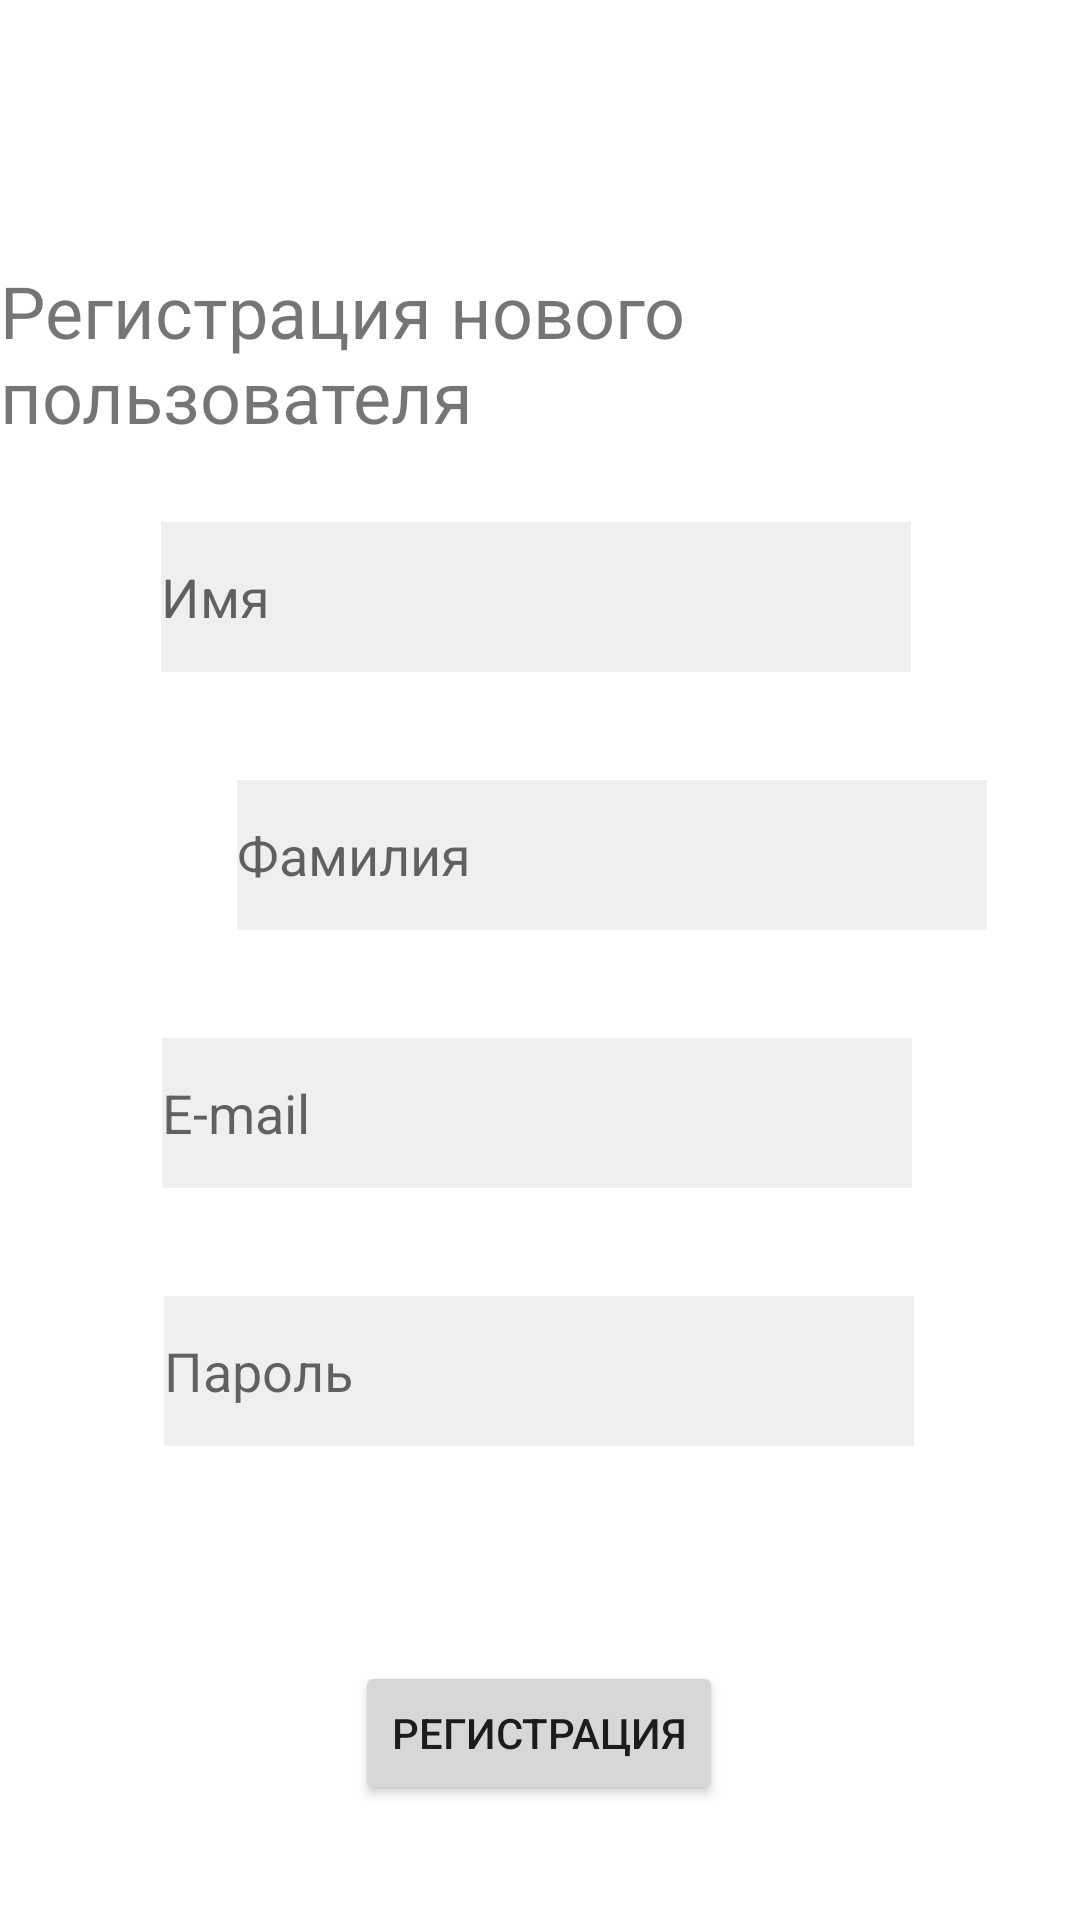

Here is an Android app screen rendered from its layout file. Give the layout XML and the strings, colors and styles it references.
<!-- AndroidManifest.xml: application theme Theme.Chat -->
<!-- res/layout/activity_registration.xml -->
<?xml version="1.0" encoding="utf-8"?>
<androidx.constraintlayout.widget.ConstraintLayout xmlns:android="http://schemas.android.com/apk/res/android"
    xmlns:app="http://schemas.android.com/apk/res-auto"
    xmlns:tools="http://schemas.android.com/tools"
    android:layout_width="match_parent"
    android:layout_height="match_parent"
    tools:context=".Registration"
    tools:layout_editor_absoluteX="0dp"
    tools:layout_editor_absoluteY="162dp">

    <EditText
        android:id="@+id/regEmail"
        android:layout_width="250dp"
        android:layout_height="50dp"
        android:layout_marginTop="18dp"
        android:layout_marginBottom="18dp"
        android:background="#1111"
        android:ems="10"
        android:hint="E-mail"
        android:inputType="textPersonName"
        app:layout_constraintBottom_toTopOf="@+id/regPass"
        app:layout_constraintEnd_toEndOf="parent"
        app:layout_constraintHorizontal_bias="0.49"
        app:layout_constraintStart_toStartOf="parent"
        app:layout_constraintTop_toBottomOf="@+id/regSecondName" />

    <Button
        android:id="@+id/regButton"
        android:layout_width="wrap_content"
        android:layout_height="wrap_content"
        android:layout_marginTop="93dp"
        android:layout_marginBottom="60dp"
        android:onClick="register"
        android:text="Регистрация"
        app:layout_constraintBottom_toBottomOf="parent"
        app:layout_constraintEnd_toEndOf="parent"
        app:layout_constraintHorizontal_bias="0.498"
        app:layout_constraintStart_toStartOf="parent"
        app:layout_constraintTop_toBottomOf="@+id/regPass" />

    <EditText
        android:id="@+id/regPass"
        android:layout_width="250dp"
        android:layout_height="50dp"

        android:layout_marginTop="18dp"
        android:layout_marginBottom="220dp"
        android:background="#1111"
        android:ems="10"
        android:hint="Пароль"
        android:inputType="textPassword"
        app:layout_constraintBottom_toBottomOf="parent"
        app:layout_constraintEnd_toEndOf="parent"
        app:layout_constraintHorizontal_bias="0.496"
        app:layout_constraintStart_toStartOf="parent"
        app:layout_constraintTop_toBottomOf="@+id/regEmail" />

    <TextView
        android:id="@+id/textViewReg"
        android:layout_width="wrap_content"
        android:layout_height="wrap_content"
        android:text="Регистрация нового пользователя"
        android:textSize="24sp"
        app:layout_constraintBottom_toBottomOf="parent"
        app:layout_constraintEnd_toEndOf="parent"
        app:layout_constraintHorizontal_bias="0.476"
        app:layout_constraintStart_toStartOf="parent"
        app:layout_constraintTop_toTopOf="parent"
        app:layout_constraintVertical_bias="0.151" />

    <EditText
        android:id="@+id/regName"
        android:layout_width="250dp"
        android:layout_height="50dp"
        android:layout_marginStart="79dp"
        android:layout_marginTop="88dp"
        android:layout_marginEnd="82dp"
        android:layout_marginBottom="18dp"
        android:background="#1111"
        android:inputType="textPersonName"
        android:hint="Имя"
        android:textSize="18sp"
        app:layout_constraintBottom_toTopOf="@+id/regSecondName"
        app:layout_constraintEnd_toEndOf="parent"
        app:layout_constraintStart_toStartOf="parent"
        app:layout_constraintTop_toBottomOf="@+id/textViewReg" />

    <EditText
        android:id="@+id/regSecondName"
        android:layout_width="250dp"
        android:layout_height="50dp"
        android:layout_marginStart="79dp"
        android:layout_marginTop="18dp"
        android:layout_marginEnd="82dp"
        android:layout_marginBottom="18dp"
        android:background="#1111"
        android:hint="Фамилия"
        android:inputType="textPersonName"
        android:textSize="18sp"
        app:layout_constraintBottom_toTopOf="@+id/regEmail"
        app:layout_constraintEnd_toEndOf="parent"
        app:layout_constraintHorizontal_bias="0.0"
        app:layout_constraintStart_toStartOf="parent"
        app:layout_constraintTop_toBottomOf="@+id/regName" />

</androidx.constraintlayout.widget.ConstraintLayout>
<!-- resources referenced by this layout -->
<resources>
  <style name="Theme.Chat" parent="Theme.MaterialComponents.DayNight.DarkActionBar">
          
          <item name="colorPrimary">@color/chocolate</item>
          <item name="colorPrimaryVariant">@color/bar</item>
          <item name="colorOnPrimary">@color/white</item>
          
          <item name="colorSecondary">@color/teal_200</item>
          <item name="colorSecondaryVariant">@color/teal_700</item>
          <item name="colorOnSecondary">@color/black</item>
          
          <item name="android:statusBarColor" tools:targetApi="l">?attr/colorPrimaryVariant</item>
          
      </style>
  <color name="chocolate">#523634</color>
  <color name="bar">#301B28</color>
  <color name="white">#FFFFFFFF</color>
  <color name="teal_200">#FF03DAC5</color>
  <color name="teal_700">#FF018786</color>
  <color name="black">#FF000000</color>
</resources>
